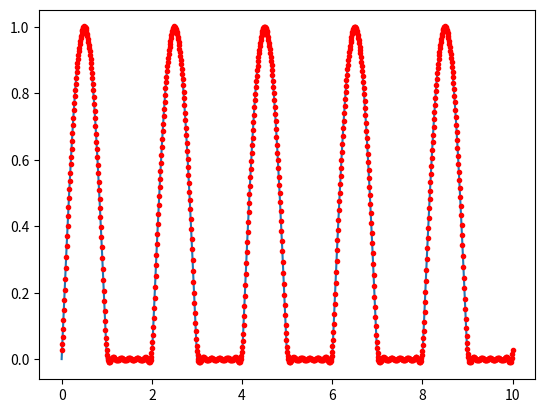

Here is the Python script that generated this plot:
from __future__ import division

import numpy as np
import math
import matplotlib.pyplot as plt 
import matplotlib.image as mpimg

N = 1000
x = np.linspace(0, 10, N)
T = 2
L = T / 2 

def f(x): 
    a = np.sin((np.pi) * x)
    a = np.maximum(a, np.zeros(N))
    return a

def a(n, L):
    a, b = -L, L
    dx = (b - a) / N
    integration = np.sum(f(x) * np.cos((n * np.pi * x) / L)) * dx
    return (1 / L) * integration

def b(n, L):
    a, b = -L, L
    dx = (b - a) / N
    integration = np.sum(f(x) * np.sin((n * np.pi * x) / L)) * dx
    return (1 / L) * integration

# Fourier series 
def Sf(x, L, n = 10):
    a0 = a(0, L)
    sum = np.zeros(np.size(x))
    for i in np.arange(1, n + 1):
        sum += ((a(i, L) * np.cos((i * np.pi * x) / L)) + (b(i, L) * np.sin((i * np.pi * x) / L)))
    return (a0 / 2) + sum   

plt.plot(x, f(x)) 
plt.plot(x, Sf(x, L), '.', color = 'red') 
plt.show() 
